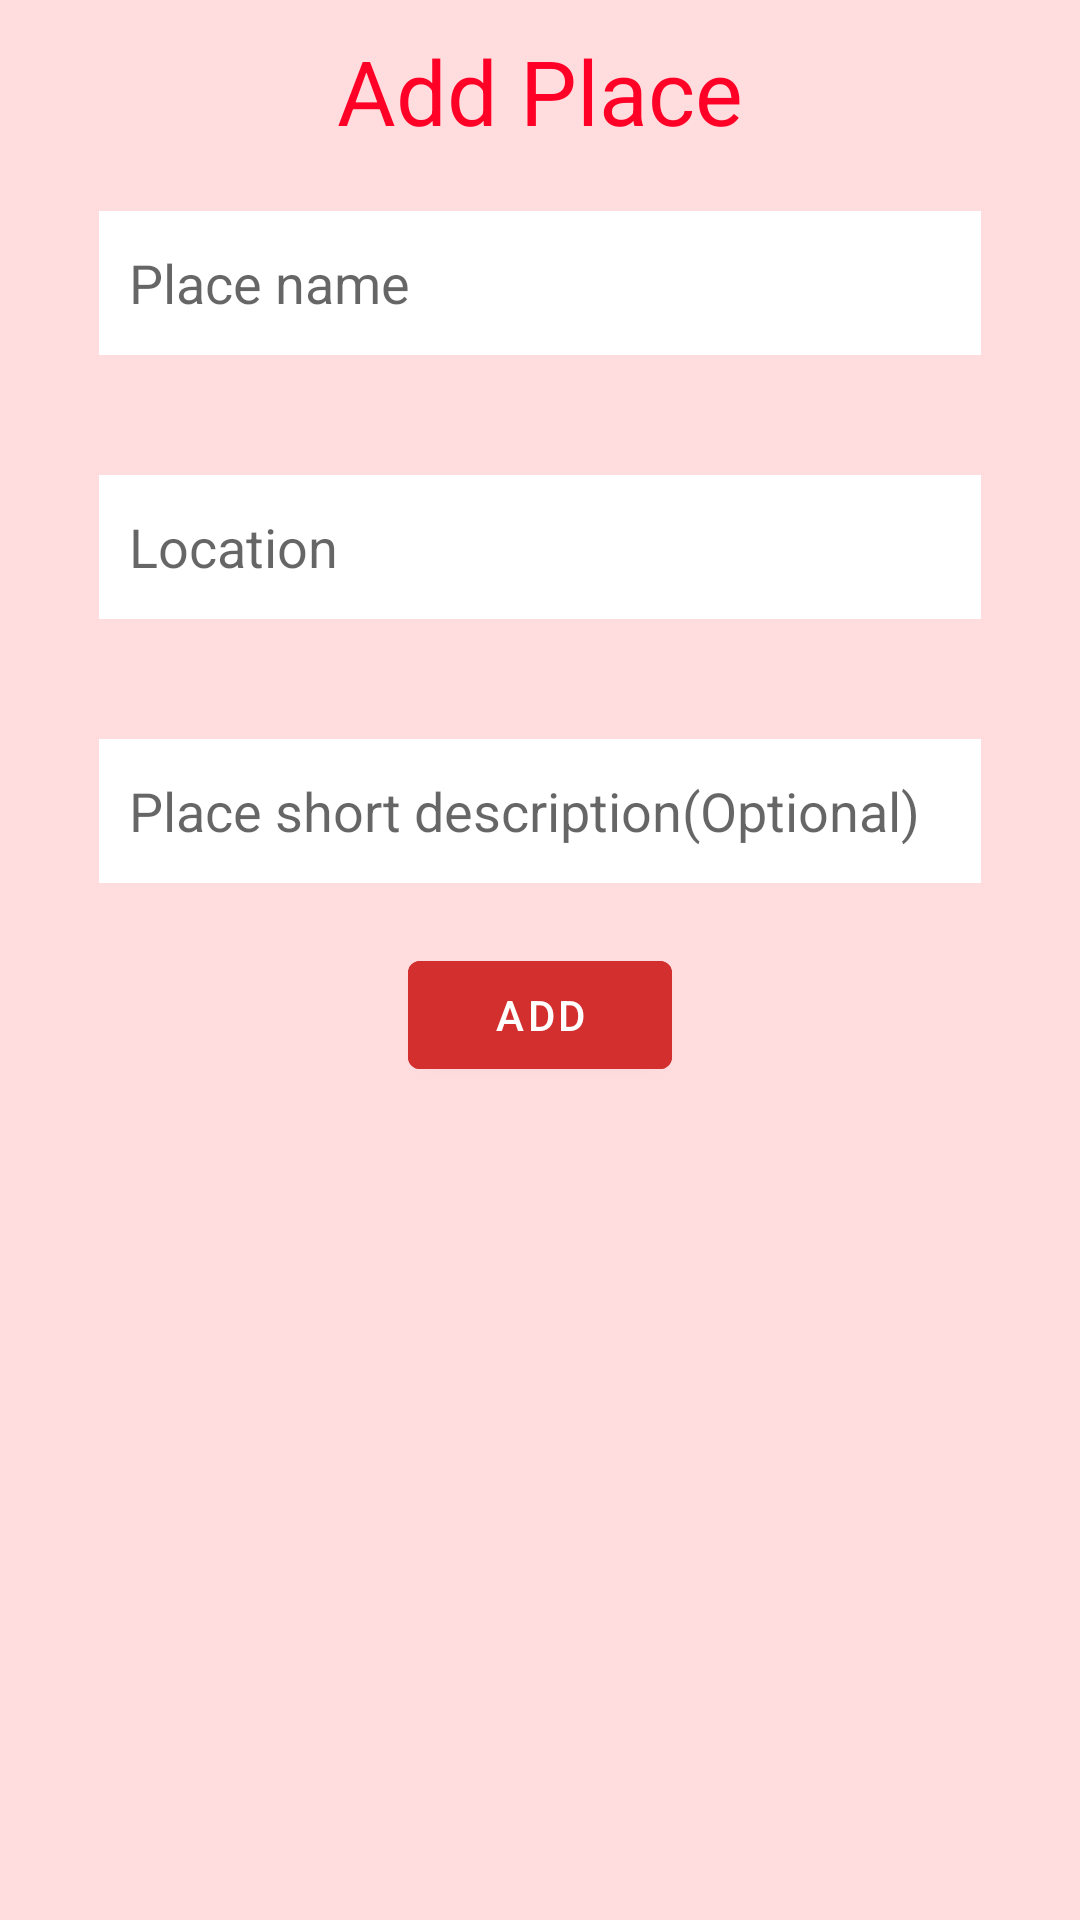

This screen was rendered from an Android layout file. Write that file and the resources it references.
<!-- AndroidManifest.xml: application theme Theme.AndroidTut -->
<!-- res/layout/add_update.xml -->
<?xml version="1.0" encoding="utf-8"?>
<LinearLayout xmlns:android="http://schemas.android.com/apk/res/android"
    android:layout_width="match_parent"
    android:layout_height="wrap_content"
    android:gravity="center_horizontal"
    android:padding="10dp"
    android:background="#25FD1921"
    android:orientation="vertical"
    >
    <TextView
        android:id="@+id/tvEditAdd"
        android:layout_width="wrap_content"
        android:layout_height="wrap_content"
        android:text="Add Place"
        android:textSize="30sp"
        android:textColor="#FF0026"
        />

    <EditText
        android:id="@+id/etEditAddPlace"
        android:layout_width="wrap_content"
        android:layout_height="wrap_content"
        android:layout_marginVertical="20dp"
        android:background="@color/white"
        android:ems="14"
        android:hint="Place name"
        android:minHeight="48dp"
        android:padding="10sp"
        android:textSize="18sp" />

    <EditText
        android:id="@+id/etEditAddLocation"
        android:layout_width="wrap_content"
        android:layout_height="wrap_content"
        android:layout_marginVertical="20dp"
        android:background="@color/white"
        android:ems="14"
        android:hint="Location"
        android:minHeight="48dp"
        android:padding="10sp"
        android:textSize="18sp" />

    <EditText
        android:id="@+id/etEditAddDesc"
        android:layout_width="wrap_content"
        android:layout_height="wrap_content"
        android:layout_marginVertical="20dp"
        android:background="@color/white"
        android:ems="14"
        android:hint="Place short description(Optional)"
        android:minHeight="48dp"
        android:padding="10sp"
        android:textSize="18sp" />

    <Button
        android:id="@+id/btnAddUpdate"
        android:layout_width="wrap_content"
        android:layout_height="wrap_content"
        android:text="Add"
        android:backgroundTint="@color/md_red_700"
        />
</LinearLayout>
<!-- resources referenced by this layout -->
<resources>
  <color name="md_red_700">#D32F2F</color>
  <color name="white">#FFFFFFFF</color>
  <style name="Theme.AndroidTut" parent="Theme.MaterialComponents.Light.DarkActionBar">
          
          <item name="colorPrimary">#FF0159</item>
          <item name="colorPrimaryVariant">#B3000F</item>
          <item name="colorOnPrimary">@color/white</item>
          
          <item name="colorSecondary">#2196F3</item>
          <item name="colorSecondaryVariant">#016ABA</item>
          <item name="colorOnSecondary">#FFFFFF</item>
          
          <item name="android:statusBarColor">?attr/colorPrimaryVariant</item>
          
      </style>
</resources>
